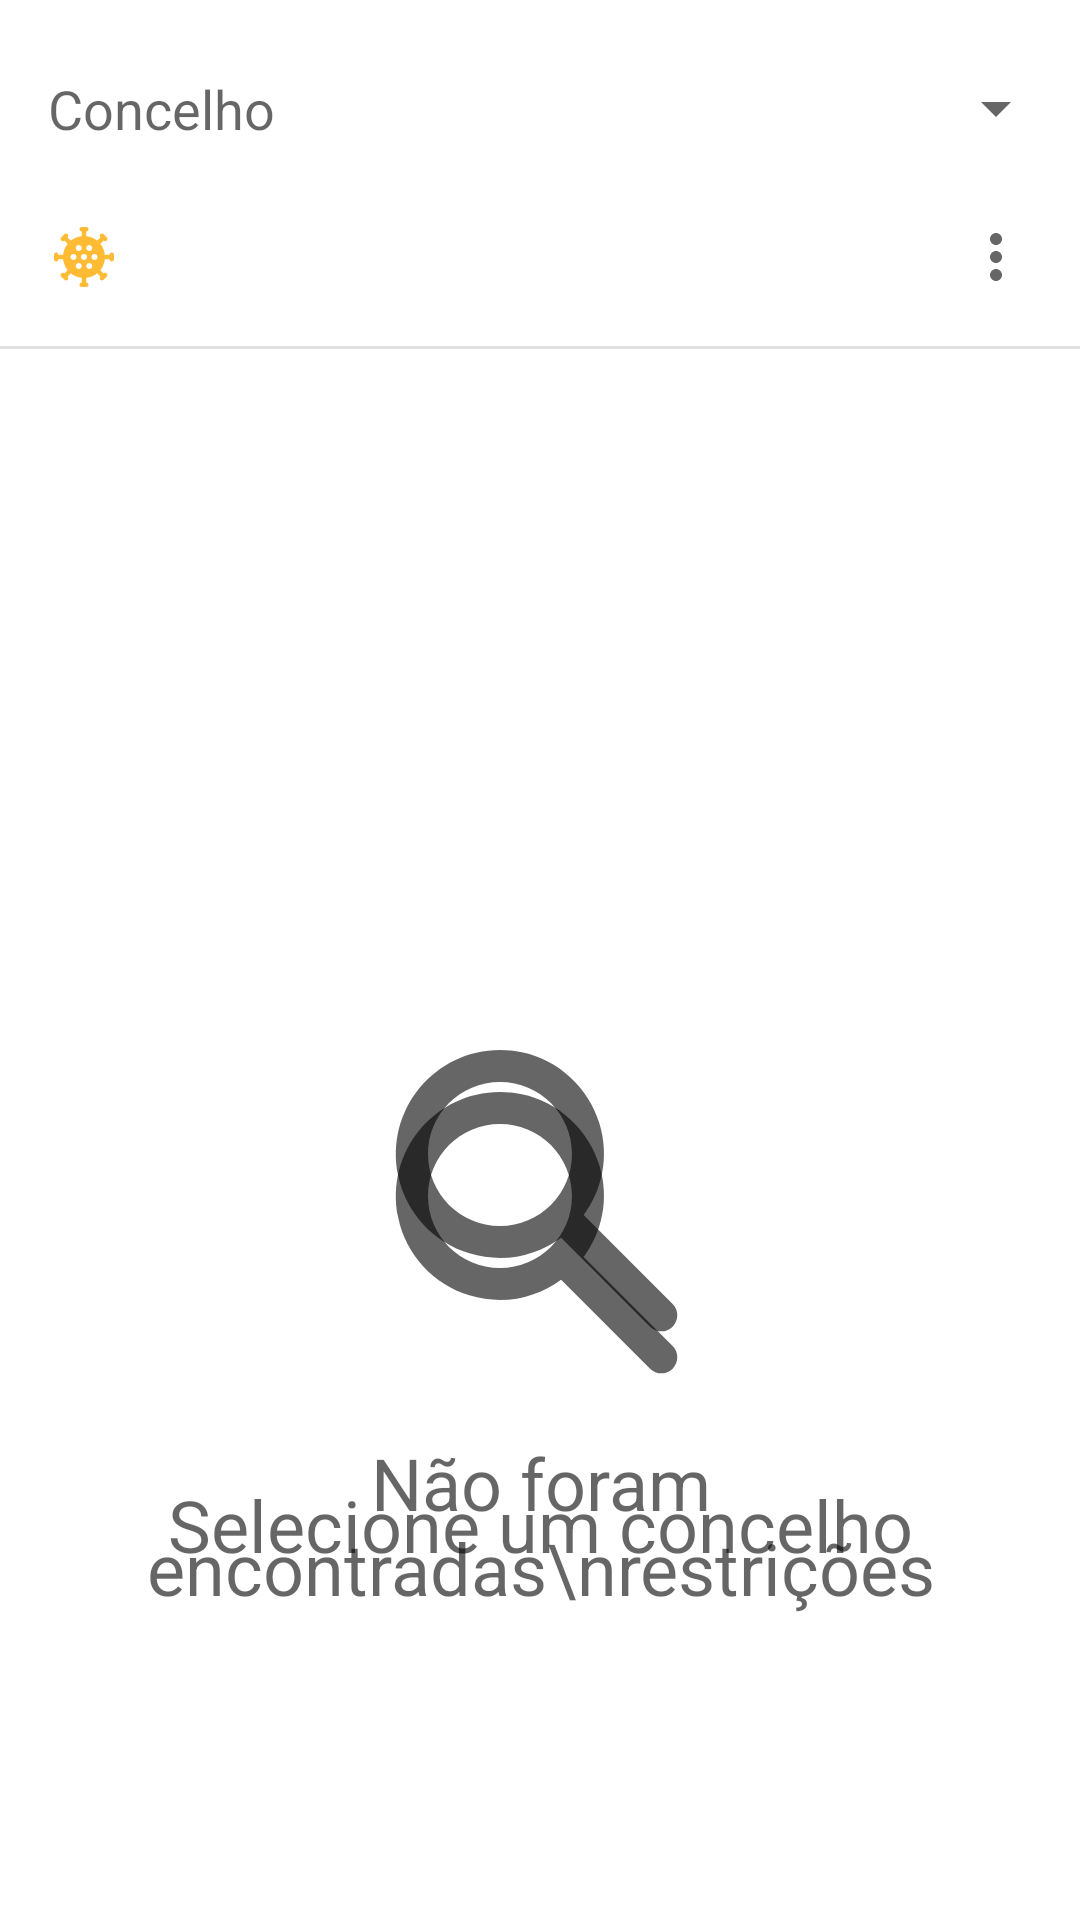

The Android layout XML behind this screen, and the referenced resources:
<!-- AndroidManifest.xml: application theme AppTheme -->
<!-- res/layout/activity_main.xml -->
<?xml version="1.0" encoding="utf-8"?>
<LinearLayout
    xmlns:android="http://schemas.android.com/apk/res/android"
    xmlns:tools="http://schemas.android.com/tools"
    android:layout_width="match_parent"
    android:layout_height="match_parent"
    android:orientation="vertical"
    android:focusable="true"
    android:focusableInTouchMode="true"
    tools:context=".MainActivity">

    <androidx.appcompat.widget.Toolbar
        android:id="@+id/main_toolbar"
        android:layout_width="match_parent"
        android:layout_height="wrap_content"
        >

        <LinearLayout
            android:layout_width="match_parent"
            android:layout_height="wrap_content"
            android:orientation="vertical">

            <EditText
                android:id="@+id/municipality_selection_input"
                android:layout_width="match_parent"
                android:layout_height="wrap_content"
                android:layout_marginTop="24dp"
                android:layout_marginBottom="8dp"
                android:layout_marginEnd="16dp"
                android:background="@android:color/transparent"
                android:drawableRight="@drawable/ic_dropdown"
                android:hint="Concelho"
                android:inputType="none" />

            <LinearLayout
                android:layout_width="match_parent"
                android:layout_height="wrap_content"
                android:orientation="horizontal"
                >

                <ImageView
                    android:id="@+id/municipality_risk_icon"
                    android:layout_width="wrap_content"
                    android:layout_height="wrap_content"
                    android:layout_gravity="center_vertical"
                    android:layout_marginVertical="16dp"
                    android:background="@drawable/ic_virus_yellow">
                </ImageView>

                <TextView
                    android:id="@+id/municipality_risk"
                    android:layout_width="wrap_content"
                    android:layout_height="wrap_content"
                    android:layout_gravity="center_vertical"
                    android:layout_weight="1"
                    android:layout_marginStart="8dp"
                    android:layout_marginEnd="16dp"
                    android:layout_marginVertical="16dp"
                    android:textColor="?attr/colorAccent"
                    android:textStyle="bold"
                    android:textSize="20sp"
                    android:ellipsize="end"
                    android:maxLines="2"
                    >
                </TextView>

                <androidx.appcompat.widget.AppCompatImageButton
                    android:id="@+id/more_button"
                    android:layout_width="wrap_content"
                    android:layout_height="wrap_content"
                    android:layout_gravity="center_vertical"
                    android:padding="16dp"
                    android:background="?attr/selectableItemBackgroundBorderless"
                    android:src="@drawable/ic_more" />
            </LinearLayout>
        </LinearLayout>
    </androidx.appcompat.widget.Toolbar>

    <View
        android:layout_width="match_parent"
        android:layout_height="1dp"
        android:background="?android:attr/listDivider" />

    <View
        android:id="@+id/restrictions_top"
        android:layout_width="1dp"
        android:layout_height="0dp"
        android:layout_gravity="right"
        />

    <ListView
        android:id="@+id/restriction_list"
        android:layout_width="match_parent"
        android:layout_height="wrap_content"
        android:layout_weight="1"
        android:divider="@null"
        android:listSelector="@android:color/transparent"
        />

    <RelativeLayout
        android:id="@+id/restriction_list_empty"
        android:layout_width="match_parent"
        android:layout_height="match_parent"
        android:orientation="vertical"
        >

        <LinearLayout
            android:id="@+id/restriction_list_initial"
            android:layout_width="match_parent"
            android:layout_height="wrap_content"
            android:layout_centerInParent="true"
            android:orientation="vertical"
            >

            <ImageView
                android:layout_width="128dp"
                android:layout_height="128dp"
                android:layout_gravity="center"
                android:background="@drawable/ic_search"
                >
            </ImageView>
            <TextView
                android:layout_width="match_parent"
                android:layout_height="wrap_content"
                android:layout_marginTop="16dp"
                android:textColor="?attr/colorAccent"
                android:text="Selecione um concelho"
                android:textAlignment="center"
                android:textSize="24sp"
                >
            </TextView>
        </LinearLayout>

        <LinearLayout
            android:id="@+id/restriction_list_none"
            android:layout_width="match_parent"
            android:layout_height="wrap_content"
            android:layout_centerInParent="true"
            android:orientation="vertical"
            >

            <ImageView
                android:layout_width="128dp"
                android:layout_height="128dp"
                android:layout_gravity="center"
                android:background="@drawable/ic_search"
                >
            </ImageView>
            <TextView
                android:layout_width="match_parent"
                android:layout_height="wrap_content"
                android:layout_marginTop="16dp"
                android:textColor="?attr/colorAccent"
                android:text="Não foram encontradas\nrestrições"
                android:textAlignment="center"
                android:textSize="24sp"
                >
            </TextView>
        </LinearLayout>
    </RelativeLayout>
</LinearLayout>
<!-- resources referenced by this layout -->
<resources>
  <!-- drawable ic_dropdown (drawable) -->
  <vector
      android:height="24dp"
      android:width="24dp"
      android:tint="?attr/colorControlNormal"
      android:viewportHeight="24.0"
      android:viewportWidth="24.0"
      xmlns:android="http://schemas.android.com/apk/res/android">
      <path android:fillColor="#FF000000" android:pathData="M7,10l5,5 5,-5z"/>
  </vector>
  <!-- drawable ic_more (drawable) -->
  <vector
      android:height="24dp"
      android:width="24dp"
      android:tint="?attr/colorControlNormal"
      android:viewportHeight="24.0"
      android:viewportWidth="24.0"
      xmlns:android="http://schemas.android.com/apk/res/android">
      <path android:fillColor="#FF000000" android:pathData="M12,8c1.1,0 2,-0.9 2,-2s-0.9,-2 -2,-2 -2,0.9 -2,2 0.9,2 2,2zM12,10c-1.1,0 -2,0.9 -2,2s0.9,2 2,2 2,-0.9 2,-2 -0.9,-2 -2,-2zM12,16c-1.1,0 -2,0.9 -2,2s0.9,2 2,2 2,-0.9 2,-2 -0.9,-2 -2,-2z"/>
  </vector>
  <!-- drawable ic_search (drawable) -->
  <vector
      android:height="24dp"
      android:width="24dp"
      android:tint="?attr/colorControlNormal"
      android:viewportHeight="24.0"
      android:viewportWidth="24.0"
      xmlns:android="http://schemas.android.com/apk/res/android">
      <path android:fillColor="@android:color/white" android:pathData="M20.29,18.88l-5.56,-5.56c1.13,-1.55 1.63,-3.58 0.98,-5.74c-0.68,-2.23 -2.57,-3.98 -4.85,-4.44C6.21,2.2 2.2,6.22 3.14,10.86c0.46,2.29 2.21,4.18 4.44,4.85c2.16,0.65 4.19,0.15 5.74,-0.98l5.56,5.56c0.39,0.39 1.02,0.39 1.41,0l0,0C20.68,19.9 20.68,19.27 20.29,18.88zM5,9.5C5,7.01 7.01,5 9.5,5S14,7.01 14,9.5S11.99,14 9.5,14S5,11.99 5,9.5z"/>
  </vector>
  <!-- drawable ic_virus_yellow: vector/xml drawable (drawable, 2348 chars, omitted) -->
  <style name="AppTheme" parent="BaseAppTheme">
          <item name="android:windowLightStatusBar" tools:targetApi="m">true</item>
          <item name="android:windowLightNavigationBar" tools:targetApi="p">true</item>
      </style>
  <style name="BaseAppTheme" parent="Theme.MaterialComponents.DayNight.NoActionBar">
          <item name="colorPrimary">@color/colorPrimary</item>
          <item name="colorPrimaryDark">@color/colorPrimaryDark</item>
          <item name="colorAccent">?attr/colorControlNormal</item>
          <item name="android:statusBarColor">?android:colorBackground</item>
          <item name="android:navigationBarColor">?android:colorBackground</item>
          <item name="android:windowAnimationStyle">@style/WindowAnimationStyle</item>
      </style>
  <color name="colorPrimary">#ffffff</color>
  <color name="colorPrimaryDark">#afafaf</color>
  <style name="WindowAnimationStyle">
          <item name="android:windowEnterAnimation">@android:anim/fade_in</item>
          <item name="android:windowExitAnimation">@android:anim/fade_out</item>
      </style>
</resources>
